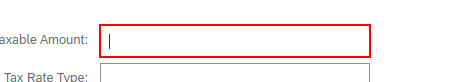
Task: GM USA Accounts Receivable automation in SAP Ariba
Workflow: ariba-invoice-entry-standard-google-new

Step 1 [try]: type "0" into the text box in window 'SAP Business Network Supplier' (chrome.exe) (repeated 2 times)

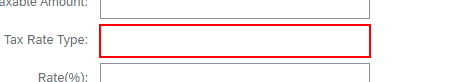
Step 3 [try]: type "0" into the text box in window 'SAP Business Network Supplier' (chrome.exe)

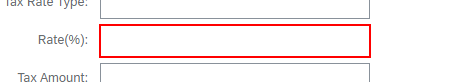
Step 4 [try]: type "0" into the text box in window 'SAP Business Network Supplier' (chrome.exe) (repeated 2 times)
